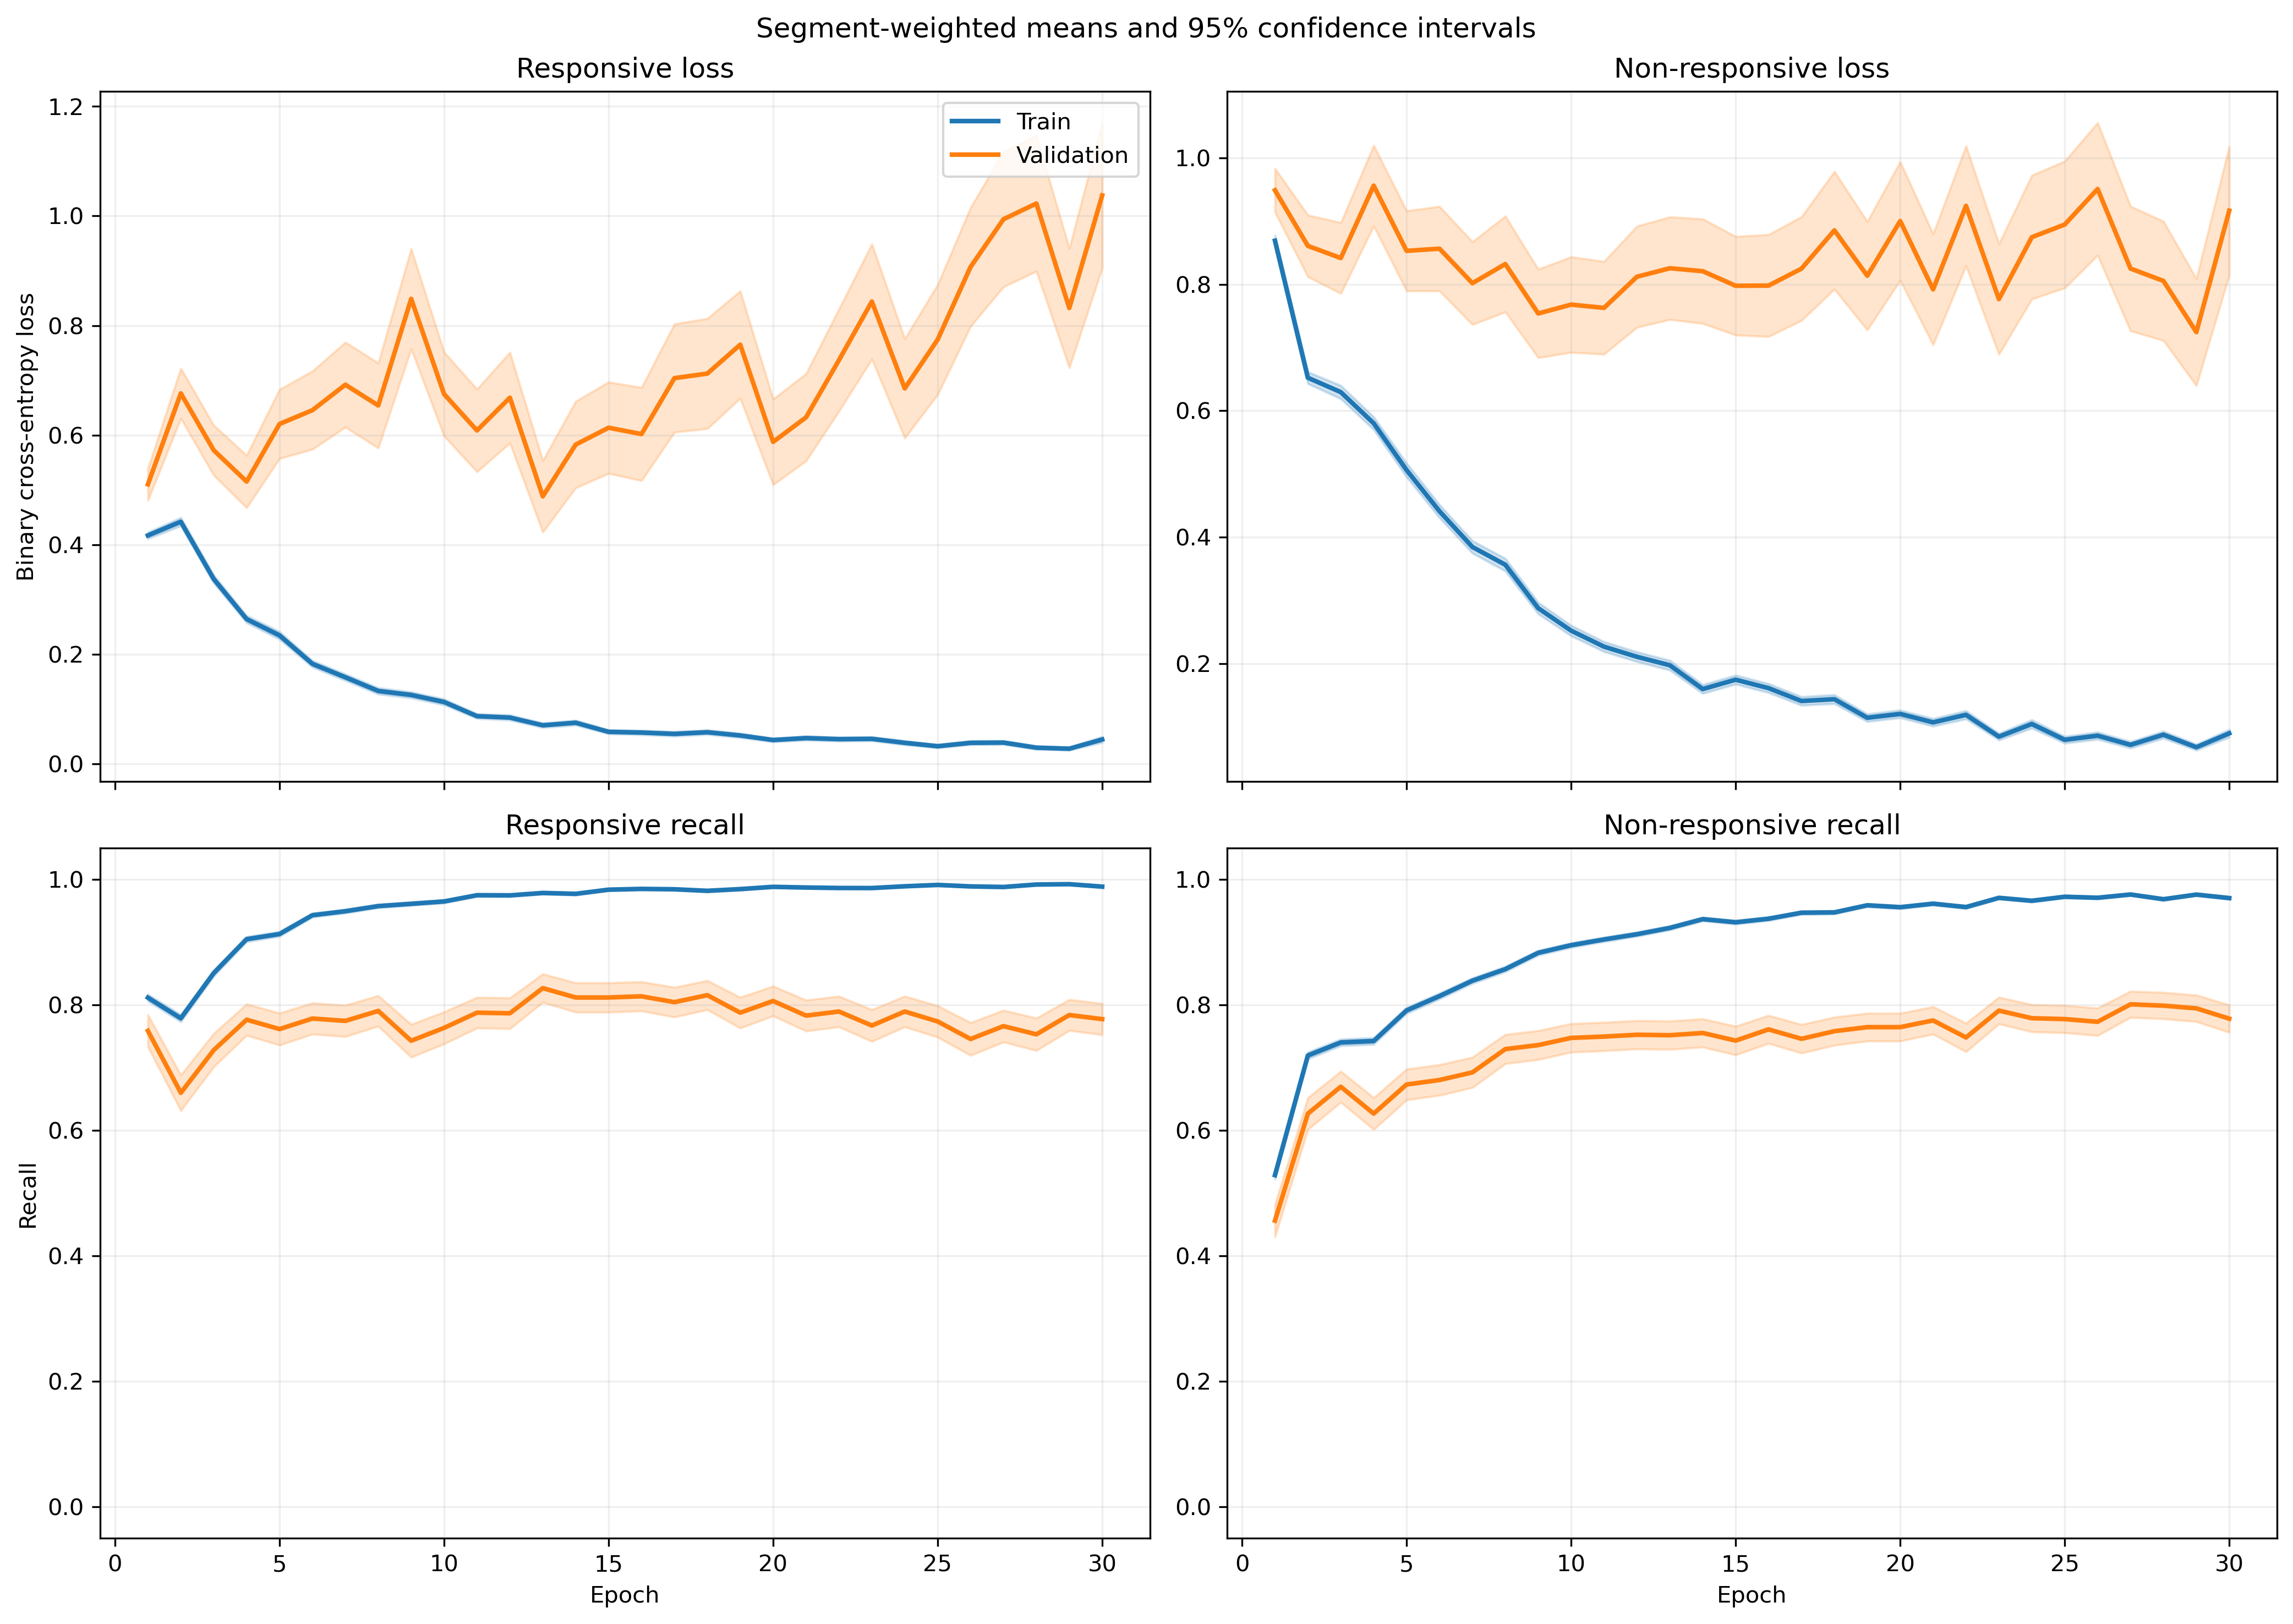

The file beside this chart, header and first rows:
fold, epoch, split, r_loss, r_loss_count, r_loss_sum, r_loss_sum_sq, r_recall, r_recall_count, r_recall_sum, r_recall_sum_sq, nr_loss, nr_loss_count, nr_loss_sum, nr_loss_sum_sq, nr_recall, nr_recall_count, nr_recall_sum, nr_recall_sum_sq
1, 1, train, 0.397, 1063, 422, 401.3, 0.8062, 1063, 857.0, 857.0, 0.93, 1401, 1303, 2094, 0.5296, 1401, 742.0, 742.0
1, 1, validation, 0.1318, 10, 1.318, 0.2815, 1.0, 10, 10.0, 10.0, , 0, 0.0, 0.0, , 0, 0.0, 0.0
1, 2, train, 0.3632, 1063, 386.1, 392.7, 0.8231, 1063, 875.0, 875.0, 0.728, 1401, 1020, 1706, 0.6988, 1401, 979.0, 979.0
1, 2, validation, 0.07799, 10, 0.7799, 0.07888, 1.0, 10, 10.0, 10.0, , 0, 0.0, 0.0, , 0, 0.0, 0.0
1, 3, train, 0.2976, 1063, 316.3, 285.1, 0.8796, 1063, 935.0, 935.0, 0.646, 1401, 905, 1388, 0.7123, 1401, 998.0, 998.0
1, 3, validation, 0.07402, 10, 0.7402, 0.06636, 1.0, 10, 10.0, 10.0, , 0, 0.0, 0.0, , 0, 0.0, 0.0
1, 4, train, 0.3133, 1063, 333, 482.1, 0.8871, 1063, 943.0, 943.0, 0.4785, 1401, 670.4, 1266, 0.8016, 1401, 1123, 1123
1, 4, validation, 0.05633, 10, 0.5633, 0.04441, 1.0, 10, 10.0, 10.0, , 0, 0.0, 0.0, , 0, 0.0, 0.0
1, 5, train, 0.3198, 1063, 339.9, 597.5, 0.8692, 1063, 924.0, 924.0, 0.4338, 1401, 607.8, 1414, 0.8308, 1401, 1164, 1164
1, 5, validation, 0.05958, 10, 0.5958, 0.07517, 1.0, 10, 10.0, 10.0, , 0, 0.0, 0.0, , 0, 0.0, 0.0
1, 6, train, 0.1605, 1063, 170.6, 178.7, 0.9624, 1063, 1023, 1023, 0.3224, 1401, 451.7, 824.8, 0.853, 1401, 1195, 1195
1, 6, validation, 0.08738, 10, 0.8738, 0.1538, 1.0, 10, 10.0, 10.0, , 0, 0.0, 0.0, , 0, 0.0, 0.0
1, 7, train, 0.08497, 1063, 90.32, 111.2, 0.9793, 1063, 1041, 1041, 0.5088, 1401, 712.8, 1796, 0.7923, 1401, 1110, 1110
1, 7, validation, 0.0433, 10, 0.433, 0.03528, 1.0, 10, 10.0, 10.0, , 0, 0.0, 0.0, , 0, 0.0, 0.0
1, 8, train, 0.111, 1063, 118, 166.4, 0.9699, 1063, 1031, 1031, 0.2763, 1401, 387.1, 812.3, 0.8744, 1401, 1225, 1225
1, 8, validation, 0.02914, 10, 0.2914, 0.01527, 1.0, 10, 10.0, 10.0, , 0, 0.0, 0.0, , 0, 0.0, 0.0
1, 9, train, 0.09243, 1063, 98.26, 166.9, 0.9671, 1063, 1028, 1028, 0.2788, 1401, 390.6, 1120, 0.9015, 1401, 1263, 1263
1, 9, validation, 0.03187, 10, 0.3187, 0.06349, 1.0, 10, 10.0, 10.0, , 0, 0.0, 0.0, , 0, 0.0, 0.0
1, 10, train, 0.06475, 1063, 68.83, 67.76, 0.9859, 1063, 1048, 1048, 0.2445, 1401, 342.5, 674.6, 0.8929, 1401, 1251, 1251
1, 10, validation, 0.01964, 10, 0.1964, 0.00506, 1.0, 10, 10.0, 10.0, , 0, 0.0, 0.0, , 0, 0.0, 0.0
1, 11, train, 0.05352, 1063, 56.9, 57.7, 0.9934, 1063, 1056, 1056, 0.25, 1401, 350.2, 689.5, 0.8944, 1401, 1253, 1253
1, 11, validation, 0.04295, 10, 0.4295, 0.04345, 1.0, 10, 10.0, 10.0, , 0, 0.0, 0.0, , 0, 0.0, 0.0
1, 12, train, 0.09138, 1063, 97.14, 249.8, 0.9746, 1063, 1036, 1036, 0.2161, 1401, 302.8, 719.8, 0.9151, 1401, 1282, 1282
1, 12, validation, 0.01486, 10, 0.1486, 0.005556, 1.0, 10, 10.0, 10.0, , 0, 0.0, 0.0, , 0, 0.0, 0.0
1, 13, train, 0.05946, 1063, 63.2, 86.79, 0.984, 1063, 1046, 1046, 0.2236, 1401, 313.3, 713, 0.9172, 1401, 1285, 1285
1, 13, validation, 0.02859, 10, 0.2859, 0.03348, 1.0, 10, 10.0, 10.0, , 0, 0.0, 0.0, , 0, 0.0, 0.0
1, 14, train, 0.07753, 1063, 82.41, 108.1, 0.9737, 1063, 1035, 1035, 0.1224, 1401, 171.5, 337.7, 0.9529, 1401, 1335, 1335
1, 14, validation, 0.04117, 10, 0.4117, 0.06289, 1.0, 10, 10.0, 10.0, , 0, 0.0, 0.0, , 0, 0.0, 0.0
1, 15, train, 0.05644, 1063, 60, 54.15, 0.984, 1063, 1046, 1046, 0.2063, 1401, 289, 639.7, 0.9229, 1401, 1293, 1293
1, 15, validation, 0.00974, 10, 0.0974, 0.001551, 1.0, 10, 10.0, 10.0, , 0, 0.0, 0.0, , 0, 0.0, 0.0
1, 16, train, 0.04237, 1063, 45.04, 64.31, 0.9897, 1063, 1052, 1052, 0.1154, 1401, 161.7, 343.7, 0.9565, 1401, 1340, 1340
1, 16, validation, 0.01156, 10, 0.1156, 0.004568, 1.0, 10, 10.0, 10.0, , 0, 0.0, 0.0, , 0, 0.0, 0.0
1, 17, train, 0.07679, 1063, 81.63, 212.9, 0.9765, 1063, 1038, 1038, 0.1411, 1401, 197.7, 509.6, 0.9443, 1401, 1323, 1323
1, 17, validation, 0.006771, 10, 0.06771, 0.001346, 1.0, 10, 10.0, 10.0, , 0, 0.0, 0.0, , 0, 0.0, 0.0
1, 18, train, 0.01823, 1063, 19.38, 13.82, 0.9972, 1063, 1060, 1060, 0.1644, 1401, 230.4, 516.4, 0.9358, 1401, 1311, 1311
1, 18, validation, 0.004885, 10, 0.04885, 0.0004359, 1.0, 10, 10.0, 10.0, , 0, 0.0, 0.0, , 0, 0.0, 0.0
1, 19, train, 0.02745, 1063, 29.18, 26.35, 0.9915, 1063, 1054, 1054, 0.07833, 1401, 109.7, 196, 0.97, 1401, 1359, 1359
1, 19, validation, 0.01037, 10, 0.1037, 0.001486, 1.0, 10, 10.0, 10.0, , 0, 0.0, 0.0, , 0, 0.0, 0.0
1, 20, train, 0.022, 1063, 23.39, 43.81, 0.9953, 1063, 1058, 1058, 0.1274, 1401, 178.5, 505, 0.955, 1401, 1338, 1338
1, 20, validation, 0.00528, 10, 0.0528, 0.0008734, 1.0, 10, 10.0, 10.0, , 0, 0.0, 0.0, , 0, 0.0, 0.0
1, 21, train, 0.05922, 1063, 62.95, 200.6, 0.9849, 1063, 1047, 1047, 0.1148, 1401, 160.8, 451.2, 0.9579, 1401, 1342, 1342
1, 21, validation, 0.005111, 10, 0.05111, 0.001356, 1.0, 10, 10.0, 10.0, , 0, 0.0, 0.0, , 0, 0.0, 0.0
1, 22, train, 0.04571, 1063, 48.59, 48.71, 0.9849, 1063, 1047, 1047, 0.04765, 1401, 66.76, 102.1, 0.9836, 1401, 1378, 1378
1, 22, validation, 0.00449, 10, 0.0449, 0.0002959, 1.0, 10, 10.0, 10.0, , 0, 0.0, 0.0, , 0, 0.0, 0.0
1, 23, train, 0.0751, 1063, 79.83, 102.4, 0.9699, 1063, 1031, 1031, 0.04716, 1401, 66.07, 92.51, 0.9843, 1401, 1379, 1379
1, 23, validation, 0.0041, 10, 0.041, 0.0003372, 1.0, 10, 10.0, 10.0, , 0, 0.0, 0.0, , 0, 0.0, 0.0
1, 24, train, 0.03557, 1063, 37.81, 54.29, 0.9906, 1063, 1053, 1053, 0.04285, 1401, 60.03, 113.9, 0.9886, 1401, 1385, 1385
1, 24, validation, 0.006724, 10, 0.06724, 0.001952, 1.0, 10, 10.0, 10.0, , 0, 0.0, 0.0, , 0, 0.0, 0.0
1, 25, train, 0.0333, 1063, 35.4, 37.38, 0.9887, 1063, 1051, 1051, 0.09758, 1401, 136.7, 219.6, 0.9622, 1401, 1348, 1348
1, 25, validation, 0.002291, 10, 0.02291, 9.133578691944422e-05, 1.0, 10, 10.0, 10.0, , 0, 0.0, 0.0, , 0, 0.0, 0.0
1, 26, train, 0.02092, 1063, 22.24, 15.31, 0.9944, 1063, 1057, 1057, 0.06942, 1401, 97.26, 243.3, 0.9764, 1401, 1368, 1368
1, 26, validation, 0.001727, 10, 0.01727, 6.159025701890641e-05, 1.0, 10, 10.0, 10.0, , 0, 0.0, 0.0, , 0, 0.0, 0.0
1, 27, train, 0.1058, 1063, 112.4, 261.2, 0.953, 1063, 1013, 1013, 0.1831, 1401, 256.5, 1136, 0.95, 1401, 1331, 1331
1, 27, validation, 0.09107, 10, 0.9107, 0.8226, 0.9, 10, 9.0, 9.0, , 0, 0.0, 0.0, , 0, 0.0, 0.0
1, 28, train, 0.04367, 1063, 46.42, 73.28, 0.9821, 1063, 1044, 1044, 0.06872, 1401, 96.28, 249.3, 0.9793, 1401, 1372, 1372
1, 28, validation, 0.001179, 10, 0.01179, 2.0232654833307606e-05, 1.0, 10, 10.0, 10.0, , 0, 0.0, 0.0, , 0, 0.0, 0.0
1, 29, train, 0.00608, 1063, 6.463, 0.917, 1.0, 1063, 1063, 1063, 0.05517, 1401, 77.29, 173.8, 0.9822, 1401, 1376, 1376
1, 29, validation, 0.001501, 10, 0.01501, 4.821037850888388e-05, 1.0, 10, 10.0, 10.0, , 0, 0.0, 0.0, , 0, 0.0, 0.0
1, 30, train, 0.01222, 1063, 12.99, 2.982, 0.9981, 1063, 1061, 1061, 0.03384, 1401, 47.41, 71.37, 0.9864, 1401, 1382, 1382
1, 30, validation, 0.002879, 10, 0.02879, 0.0001639, 1.0, 10, 10.0, 10.0, , 0, 0.0, 0.0, , 0, 0.0, 0.0
... 1,140 more rows
